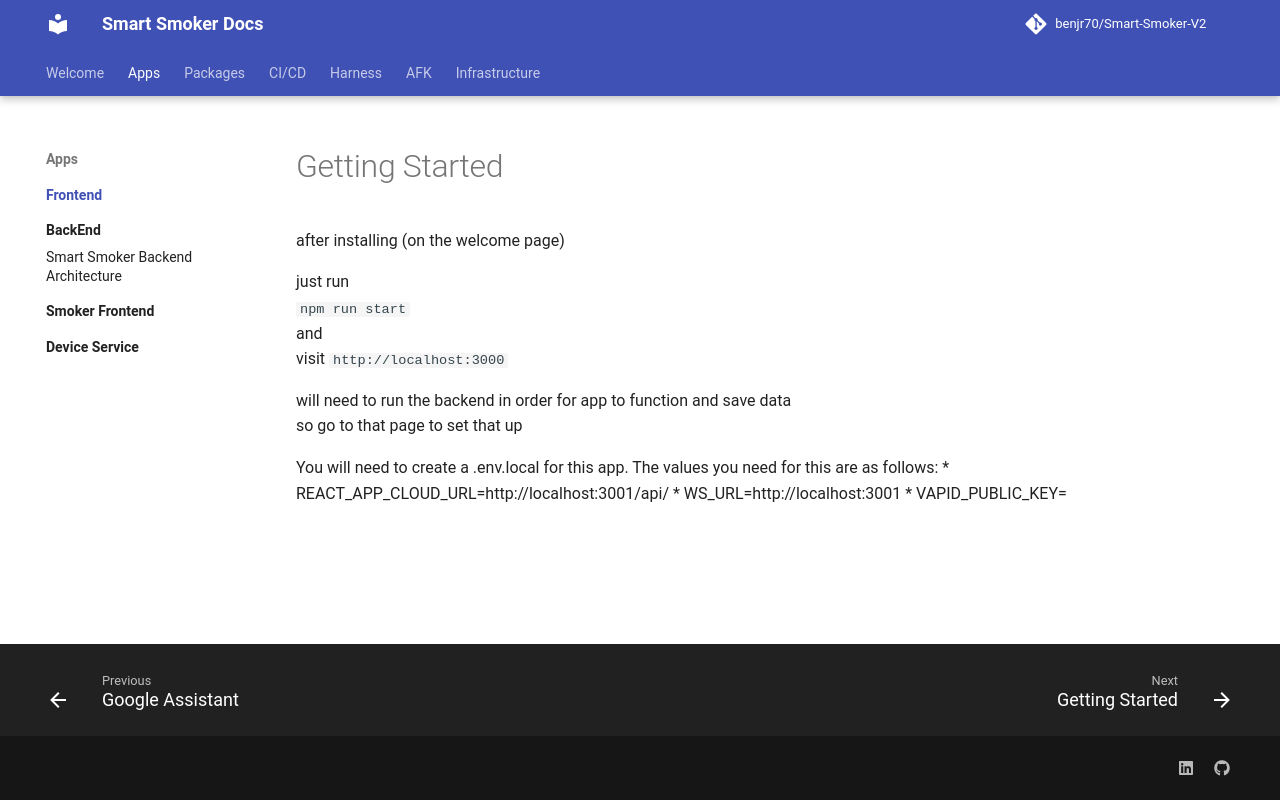

repository: benjr70/Smart-Smoker-V2 · page: Frontend/index.html · generator: mkdocs

# Getting Started

after installing (on the welcome page)

just run <br>
`npm run start` <br>
and <br>
visit `http://localhost:3000` <br>

will need to run the backend in order for app to function and save data <br>
so go to that page to set that up


You will need to create a .env.local for this app. The values you need for this are as follows:
* REACT_APP_CLOUD_URL=http://localhost:3001/api/
* WS_URL=http://localhost:3001
* VAPID_PUBLIC_KEY=<your_generated_key>
